The GitHub repository Nishmaa93/Thesis_Ehr_Model contains a labelled image folder "preprocessed" with 4 categories: COVID-19, normal, pneumonia, turberculosis. Examples follow, each with its label.

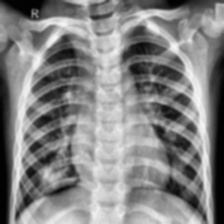
Label: pneumonia

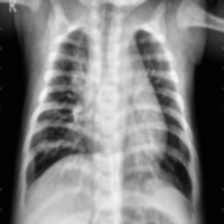
Label: pneumonia

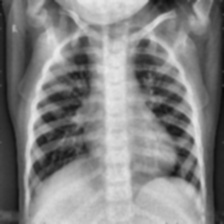
Label: normal

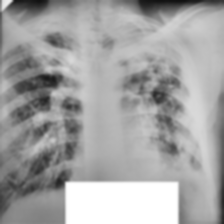
Label: turberculosis

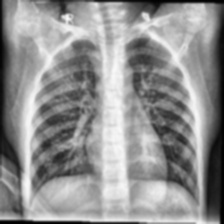
Label: normal

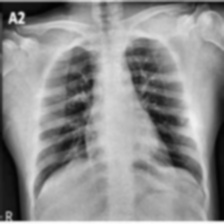
Label: COVID-19
